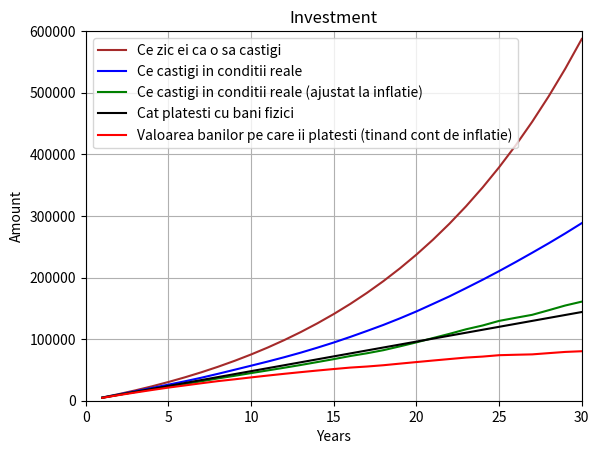

Python code for this plot:
import matplotlib.pyplot as plt
from matplotlib.widgets import Slider, Button, RadioButtons
import random

x,y,x1,y1,x2,y2,x3,y3,x4,y4,x5,y5 = [],[],[],[],[],[],[],[],[],[],[],[]
amount_series=[]
min_inflation_rate = 1
max_inflation_rate = 3
min_interest_rate = 1
max_interest_rate = 8
nominal_amount = 4800
years = 30

def generate_inflation_rate_series(min_inflation_rate, max_inflation_rate, years):
    inflation_rate = []
    for year in range(years):
        inflation_rate.append(random.randrange(min_inflation_rate,max_inflation_rate+1)/100)
    print (inflation_rate)
    return inflation_rate

def generate_interest_rate_series(min_interest_rate, max_interest_rate,years):
    interest_rate = []
    for year in range(years):
        interest_rate.append(random.randrange(min_interest_rate,max_interest_rate+1)/100)
    print (interest_rate)
    return interest_rate

inflation_rate_series = generate_inflation_rate_series(min_inflation_rate, max_inflation_rate, years)

interest_rate_series = generate_interest_rate_series(min_interest_rate, max_interest_rate, years)

def calculate_inflation(year):
    p = 1
    for i in range(year):
        # print (inflation_rate_series[i])
        am = 1+inflation_rate_series[i]
        p = p * am
    return p

def generate_nominal_compounding(amount, interest_rate):
    am = 0
    for year in range(len(interest_rate)):
        amount = amount + amount * interest_rate[year]
        am += amount
        y.append(am)
        amount_series.append(am)
        x.append(year+1)
    # print (am)
def generate_nominal_compounding_manipulation(amount, interest_rate):
    am = 0
    for year in range(len(interest_rate)):
        amount = amount + amount * max_interest_rate/100
        am += amount
        y4.append(am)
        x4.append(year+1)

def generate_inflation_adjusted_compounding(amount_series):
    for year in range(len(amount_series)):
        i = (amount_series[year]/calculate_inflation(year+1))
        print(i)
        y1.append(i)
        x1.append(year+1)
    print("inflation adjusted compounding")

def generate_inflation_adjusted_deposit():
    for year in range(len(amount_series)):
        i = (year+1)*nominal_amount/calculate_inflation(year+1)
        print(i)
        y2.append(i)
        x2.append(year+1)
    print("inflation adjusted deposit")
    
def generate_deposit():
    amo = 0
    for year in range(len(amount_series)):
        amo = amo + nominal_amount
        # print(amo)
        y3.append(amo)
        x3.append(year+1)

generate_nominal_compounding(nominal_amount, interest_rate_series)
generate_nominal_compounding_manipulation(nominal_amount, interest_rate_series)
generate_inflation_adjusted_compounding(amount_series)
generate_inflation_adjusted_deposit()
generate_deposit()

# plt.plot(x, y, color='blue',label = "Nominal Gains")
# plt.plot(x1, y1, color='green',label = "Inflation Adjusted Nominal Gains")
# plt.plot(x2, y2, color='red',label = "Inflation Adjusted Deposit")
# plt.plot(x3, y3, color='black',label = "Nominal Deposit")
plt.plot(x4, y4, color='brown',label = "Ce zic ei ca o sa castigi")
plt.plot(x, y, color='blue',label = "Ce castigi in conditii reale")
plt.plot(x1, y1, color='green',label = "Ce castigi in conditii reale (ajustat la inflatie)")
plt.plot(x3, y3, color='black',label = "Cat platesti cu bani fizici")
plt.plot(x2, y2, color='red',label = "Valoarea banilor pe care ii platesti (tinand cont de inflatie)")
# plt.plot(x2, y2, color='blue',label = "OVB gains adj for inflation")
# plt.plot(x1, y1, color='red',label = "Investment adj for inflation")
# plt.plot(x3, y3, color='black',label = "Nominal investment")
# plt.plot(x4, y4, color='purple',label = "Nominal investment plus")
# plt.plot(x5, y5, color='red',label = "OVB gains when you adjust the amount to the inflation")
# setting x and y axis range


plt.ylim(0,600000)
plt.xlim(0,30)
plt.xlabel('Years')
plt.ylabel('Amount')
plt.title('Investment')
plt.legend()
plt.grid()
plt.show()